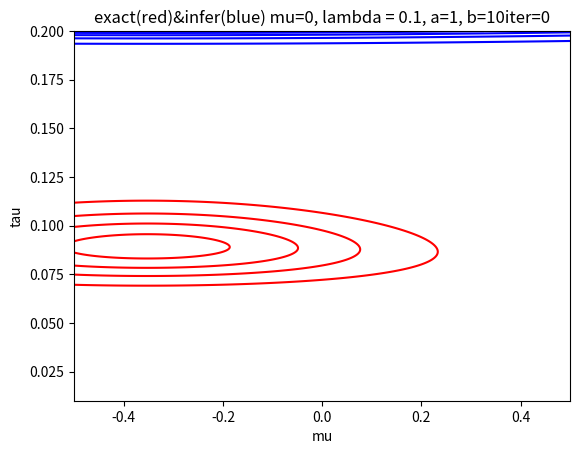
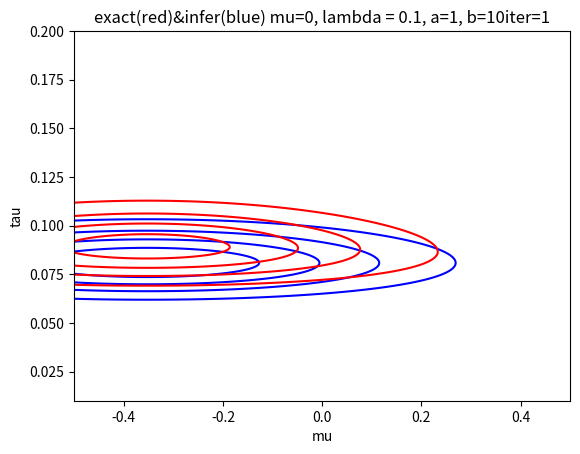
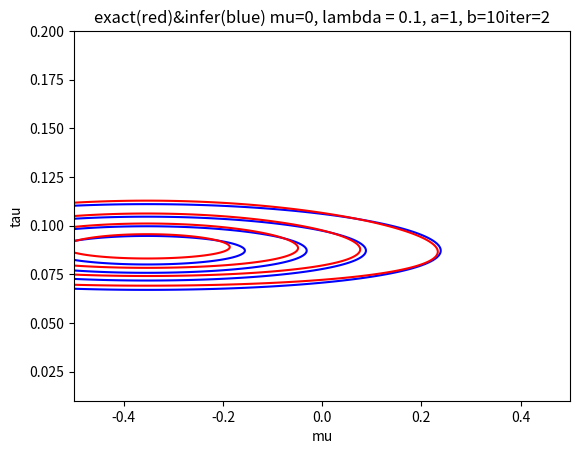

These figures' Python source, in order:
import numpy as np
import math
import matplotlib.pyplot as plt

class VI:
    def _init_(self,N,mu,lamda,a,b,prec,seed):
        self.seed=seed
        self.N=N
        self.mu=mu
        self.prec=prec
        self.lamda=lamda
        self.a=a
        self.b=b
        self.a_N=[]
        self.b_N=[]
        self.mu_N=[]
        self.lamda_N=[]
    
    def generate_data(self):
        self.data=np.random.normal(self.mu,np.sqrt(self.b/self.a),self.N)
    
    def calculate(self):
        a_0=0
        b_0=0
        mu_0=0
        lamda_0=0
        #calculate alpha_N
        a_N=a_0+self.N/2
        #calculate mu_N
        mu_N=(lamda_0*mu_0+np.sum(self.data))/(lamda_0+self.N)
        #iteratally calculate b_N and lambda_N
        b_N=1
        lamda_N=1
        old_lamda=-1
        iteration=0
        self.a_N.append(a_N)
        self.b_N.append(b_N)
        self.lamda_N.append(lamda_N)
        self.mu_N.append(mu_N)
        while True:
            iteration+=1
            #expectation of mu and mu^2
            old_lamda=lamda_N
            E_mu=mu_N
            E_mu_2=mu_N**2 + 1/lamda_N
            s=sum([self.data[i]**2+E_mu_2-2*mu_N*self.data[i] for i in range(len(self.data))])/2
            b_N=b_0+s+lamda_0*(E_mu+mu_0**2-2*mu_0*mu_N)
            lamda_N=(lamda_0+self.N)*a_N/b_N
            if abs(old_lamda-lamda_N)/lamda_N<0.01:
                break
            self.a_N.append(a_N)
            self.b_N.append(b_N)
            self.lamda_N.append(lamda_N)
            self.mu_N.append(mu_N)

        
    
    def plot(self):
        for i in range(len(self.a_N)):
            numberpoint = 1000
            X, Y = np.meshgrid(np.linspace(self.mu - 0.5, self.mu + 0.5, numberpoint), np.linspace(0.01, 2*self.a/self.b, numberpoint))
            Z = self.gamma_pdf(Y, self.a_N[i], self.b_N[i]) * self.normal_pdf(X, self.mu_N[i], 1/self.lamda_N[i])
            Z_exact = self.gamma_pdf(Y, self.a, self.b) * self.normal_pdf(X, self.mu, 1/(self.lamda*Y)) * self.D_pdf(self.data, X, Y)
            plt.contour(X, Y, Z, levels=5, colors = ["blue"])
            plt.contour(X, Y, Z_exact, levels=5, colors = ["red"])
            plt.title("exact(red)&infer(blue) mu=" + str(self.mu) + ", lambda = " +str(self.lamda) + ", a=" + str(self.a) + ", b=" + str(self.b)+"iter="+str(i))
            plt.xlabel("mu")
            plt.ylabel("tau")
            plt.savefig('size='+str(self.N)+'mu='+str(self.mu)+"lambda="+str(self.lamda) + "a=" + str(self.a) + "b=" + str(self.b)+"iter"+str(i)+".png")
            plt.clf()
    def gamma_pdf(self,X,shape, rate):
        return rate**shape * X**(shape-1) * np.exp(-rate * X) / math.gamma(shape)

    def normal_pdf(self,X,mu, var):
        return 1/np.sqrt(2 * np.pi * var) * np.exp(- ((X - mu)**2) / (2*var))

    def D_pdf(self,D, mu, tau):
        N = len(D)
        var = 0
        for i in range(N):
            var += (D[i] - mu)**2
        return (tau/(2 * np.pi))**(N/2) * np.exp( -tau * var/2)



s=VI()
s._init_(100,0,0.1,1,10,1,223)
s.generate_data()
s.calculate()
s.plot()
